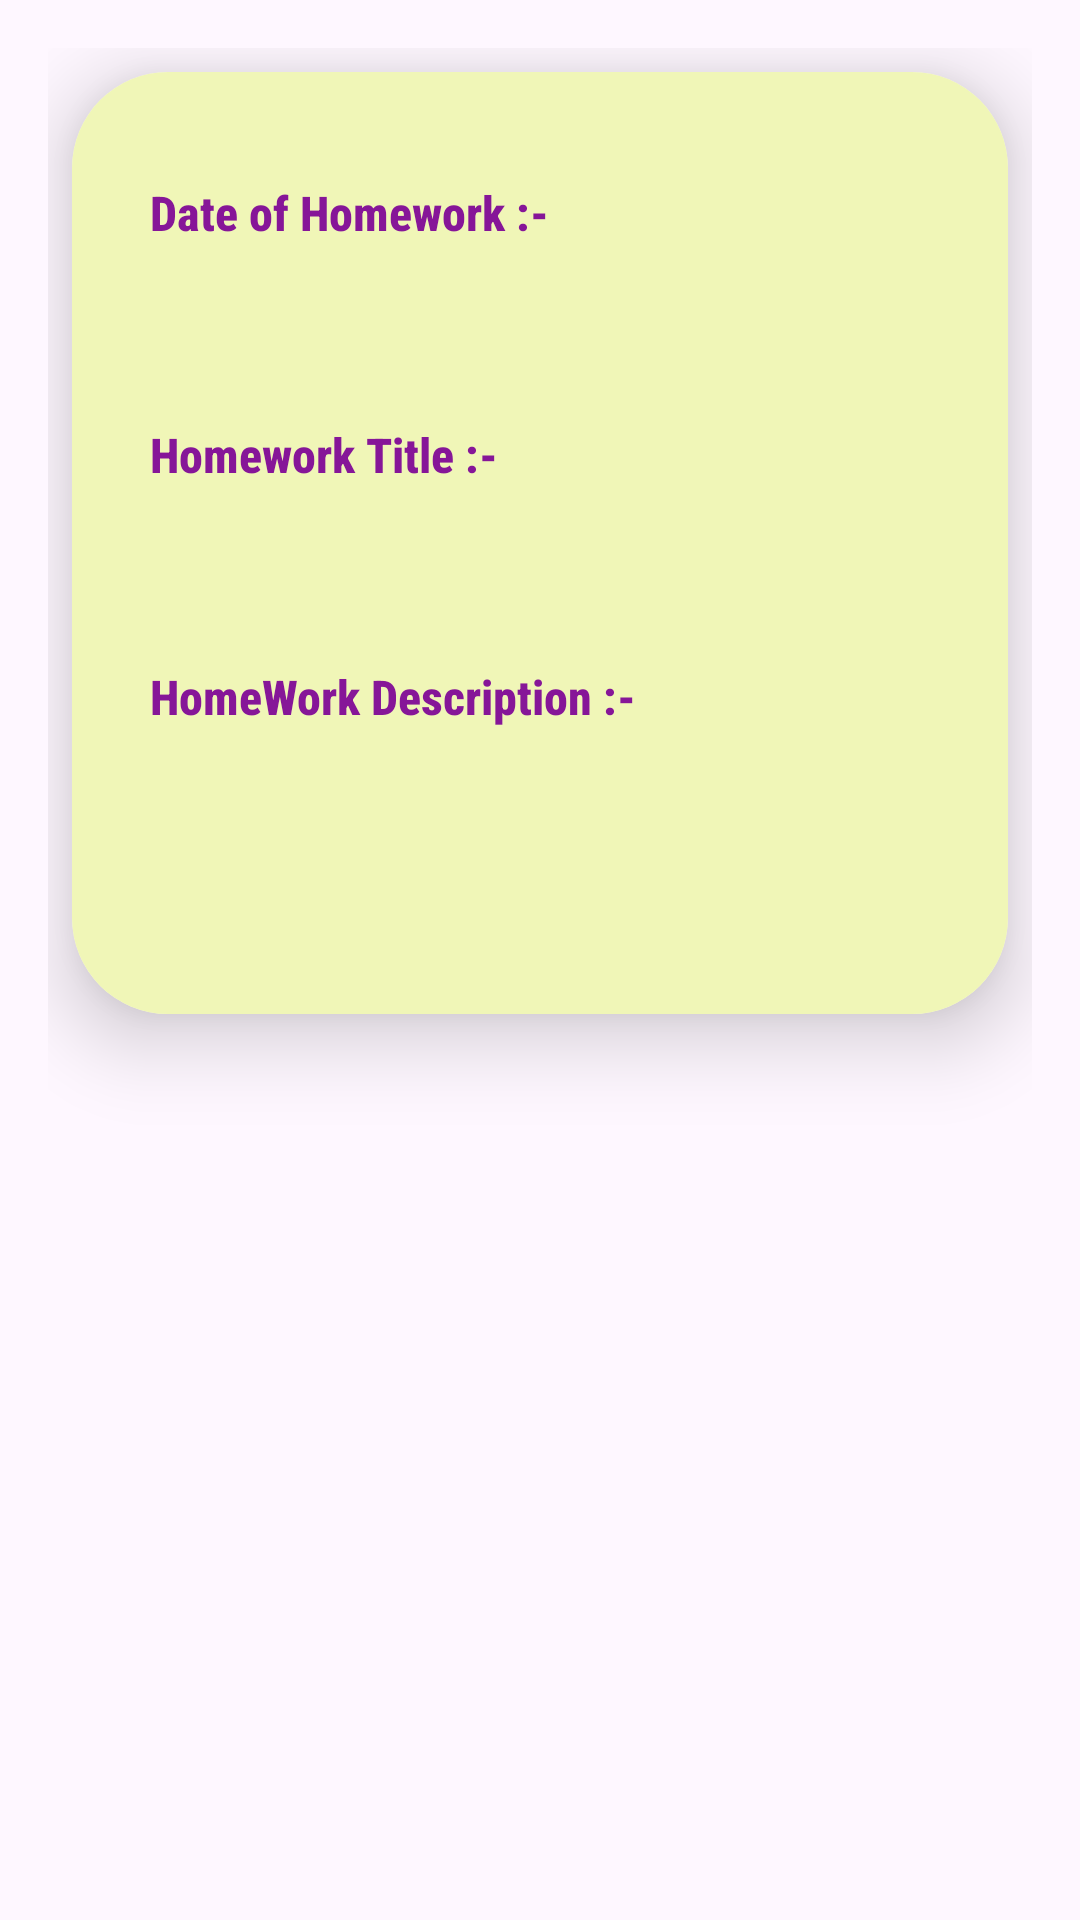

The Android layout XML behind this screen, and the referenced resources:
<!-- AndroidManifest.xml: application theme Theme.ELearningApp -->
<!-- res/layout/lv_homework.xml -->
<?xml version="1.0" encoding="utf-8"?>
<LinearLayout xmlns:android="http://schemas.android.com/apk/res/android"
    android:layout_width="match_parent"
    android:layout_height="match_parent"
    xmlns:app="http://schemas.android.com/apk/res-auto"
    android:orientation="vertical"
    android:padding="16dp">

    <androidx.cardview.widget.CardView
        android:layout_width="match_parent"
        android:layout_height="wrap_content"
        android:layout_marginTop="8dp"
        android:layout_marginBottom="8dp"
        android:layout_marginLeft="8dp"
        android:layout_marginRight="8dp"
        app:cardElevation="16dp"
        app:cardCornerRadius="32dp"
        android:id="@+id/cardview11"
        >

        <LinearLayout
            android:layout_width="match_parent"
            android:layout_height="match_parent"
            android:orientation="vertical"
            android:background="@color/light_yellow"
            android:padding="16dp">
                <TextView
                    android:layout_width="wrap_content"
                    android:layout_height="wrap_content"
                    android:id="@+id/tv_homework_date_title"
                    android:text="Date of Homework :-"
                    android:textSize="16dp"
                    android:textStyle="bold"
                    android:textColor="@color/purple_700"
                    android:layout_marginTop="20dp"
                    android:layout_marginLeft="10dp"
                    android:layout_marginRight="10dp"
                    android:fontFamily="sans-serif-condensed-medium"/>

                <TextView
                    android:layout_width="match_parent"
                    android:layout_height="wrap_content"
                    android:id="@+id/tv_homework_date"
                    android:text=""
                    android:textSize="14dp"
                    android:textColor="@color/purple_700"
                    android:layout_marginTop="20dp"
                    android:layout_marginLeft="10dp"
                    android:layout_marginRight="10dp"
                    android:fontFamily="sans-serif-condensed-light"
                    />

                <TextView
                    android:layout_width="wrap_content"
                    android:layout_height="wrap_content"
                    android:id="@+id/tv_homework_title_title"
                    android:text="Homework Title :-"
                    android:textSize="16dp"
                    android:textStyle="bold"
                    android:textColor="@color/purple_700"
                    android:layout_marginTop="20dp"
                    android:layout_marginLeft="10dp"
                    android:layout_marginRight="10dp"
                    android:fontFamily="sans-serif-condensed-medium"
                    />

                <TextView
                    android:layout_width="match_parent"
                    android:layout_height="wrap_content"
                    android:id="@+id/tv_homework_title"
                    android:text=""
                    android:textSize="14dp"
                    android:textColor="@color/purple_700"
                    android:layout_marginTop="20dp"
                    android:layout_marginLeft="10dp"
                    android:layout_marginRight="10dp"
                    android:fontFamily="sans-serif-condensed-light"
                    />

                <TextView
                    android:layout_width="wrap_content"
                    android:layout_height="wrap_content"
                    android:id="@+id/tv_homework_description_title"
                    android:text="HomeWork Description :-"
                    android:textSize="16dp"
                    android:textStyle="bold"
                    android:textColor="@color/purple_700"
                    android:layout_marginTop="20dp"
                    android:layout_marginLeft="10dp"
                    android:layout_marginRight="10dp"
                    android:layout_marginBottom="20dp"
                    android:fontFamily="sans-serif-condensed-medium"
                    />

                <TextView
                    android:layout_width="match_parent"
                    android:layout_height="wrap_content"
                    android:id="@+id/tv_homework_description"
                    android:text=""
                    android:textSize="14dp"
                    android:textColor="@color/purple_700"
                    android:layout_marginTop="20dp"
                    android:layout_marginLeft="10dp"
                    android:layout_marginRight="10dp"
                    android:layout_marginBottom="20dp"
                    android:fontFamily="sans-serif-condensed-light"
                    />

        </LinearLayout>

    </androidx.cardview.widget.CardView>

</LinearLayout>
<!-- resources referenced by this layout -->
<resources>
  <color name="light_yellow">#F0F6B7</color>
  <color name="purple_700">#861698</color>
  <style name="Theme.ELearningApp" parent="Base.Theme.ELearningApp" />
  <style name="Base.Theme.ELearningApp" parent="Theme.Material3.DayNight">
          
          
      </style>
</resources>
